Run: headless pygame with SDL's dummy video driver; simulated clock (each Clock.tick advances the game by its frame time, no real sleeping); random seed 0; keys injected as events and as key.get_pressed() state; no mouse input.
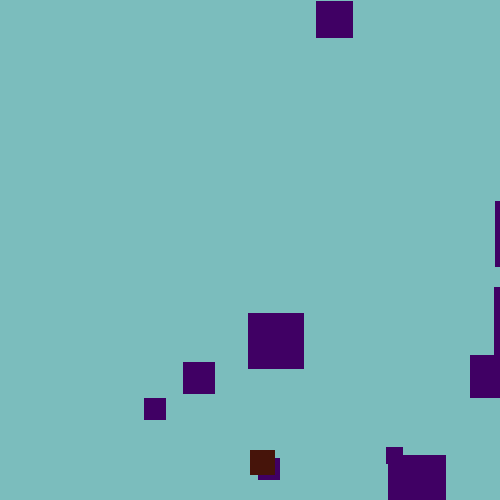
Frame 1 of 1 · flips 1–60 · no input (game ended)

The pygame program that drew these frames:

import pygame
import random

BACKROUND = (123, 189, 189)
LEANGTH = 500
MAX_ROCKS = 10
PLAYER_SIZE = 25
ROCK_WIDTH = 30
ROCK_HIGHT = 30
MAX_ROCK_SIZE = 70

def getRandomRockSize():
    return random.randint(5,MAX_ROCK_SIZE+1)

def getRandomX():
    return random.randint(0,LEANGTH+1)

def isDead(player, rocks):
    Dead = False
    playerBlock = []
    for r in rocks:
        if r.y+r.SIZE >= player.y and player.x <= r.x+r.SIZE and player.x+PLAYER_SIZE >= r.x and r.y <= player.y+PLAYER_SIZE:
            Dead = True
            break
    return Dead

def moveRocks(rocks, win):
    delete = []
    for r in rocks:
        r.y += r.pase
        r.pase += r.pase / 7
        if r.y < LEANGTH :
            pygame.draw.rect(win, r.color, (r.x, r.y, r.SIZE, r.SIZE))
        else:
            delete.append(r)
    return delete

class rock:
    x = 250
    y = 0
    SIZE = 0
    pase = 0
    color = (64, 0, 100)

class player:
    x = 250
    y = 450
    width = PLAYER_SIZE
    hight = PLAYER_SIZE
    pase = 7
    color = (70, 20, 10)

def main():
    pygame.init()
    #startMenue()
    player1 = player()
    win = pygame.display.set_mode((LEANGTH, LEANGTH))
    pygame.display.set_caption("Try To Survive...")
    rocks = []
    run = True
    while run:
        pygame.time.delay(100)

        for event in pygame.event.get():
            if event.type == pygame.QUIT:
                run = False
        keys = pygame.key.get_pressed()

        if keys[pygame.K_LEFT] and player1.x > player1.pase:
            player1.x -= player1.pase
        if keys[pygame.K_RIGHT] and player1.x < LEANGTH - player1.width - player1.pase:
            player1.x += player1.pase
        if keys[pygame.K_UP] and player1.y > player1.pase:
            player1.y -= player1.pase
        if keys[pygame.K_DOWN] and player1.y < (LEANGTH - player1.hight - player1.pase):
            player1.y += player1.pase

        if len(rocks) <= MAX_ROCKS:
            this_rock = rock()
            this_rock.x = getRandomX()
            this_rock.SIZE = getRandomRockSize()
            this_rock.pase = MAX_ROCK_SIZE / this_rock.SIZE
            print(this_rock.pase)
            rocks.append(this_rock)


        win.fill((BACKROUND))
        delete = moveRocks(rocks, win)
        for r in delete:
            rocks.remove(r)

        pygame.draw.rect(win, player1.color, (player1.x, player1.y, player1.width, player1.hight))
        pygame.display.update()
        if(isDead(player1, rocks)):
            run = False

    pygame.quit()


if __name__ == "__main__":
    main()
"""
for x in range(player.x, player.x+PLAYER_SIZE):
        for y in range(player.y, player.y+PLAYER_SIZE):
            playerBlock.append((x, y))
    for r in rocks:
        for x in range(r.x, r.x+ROCK_WIDTH):
            for y in range(r.y, r.y+ROCK_HIGHT):
                for point in playerBlock:
                    if (x, y) == point:
                        Dead = True
                        break
"""
